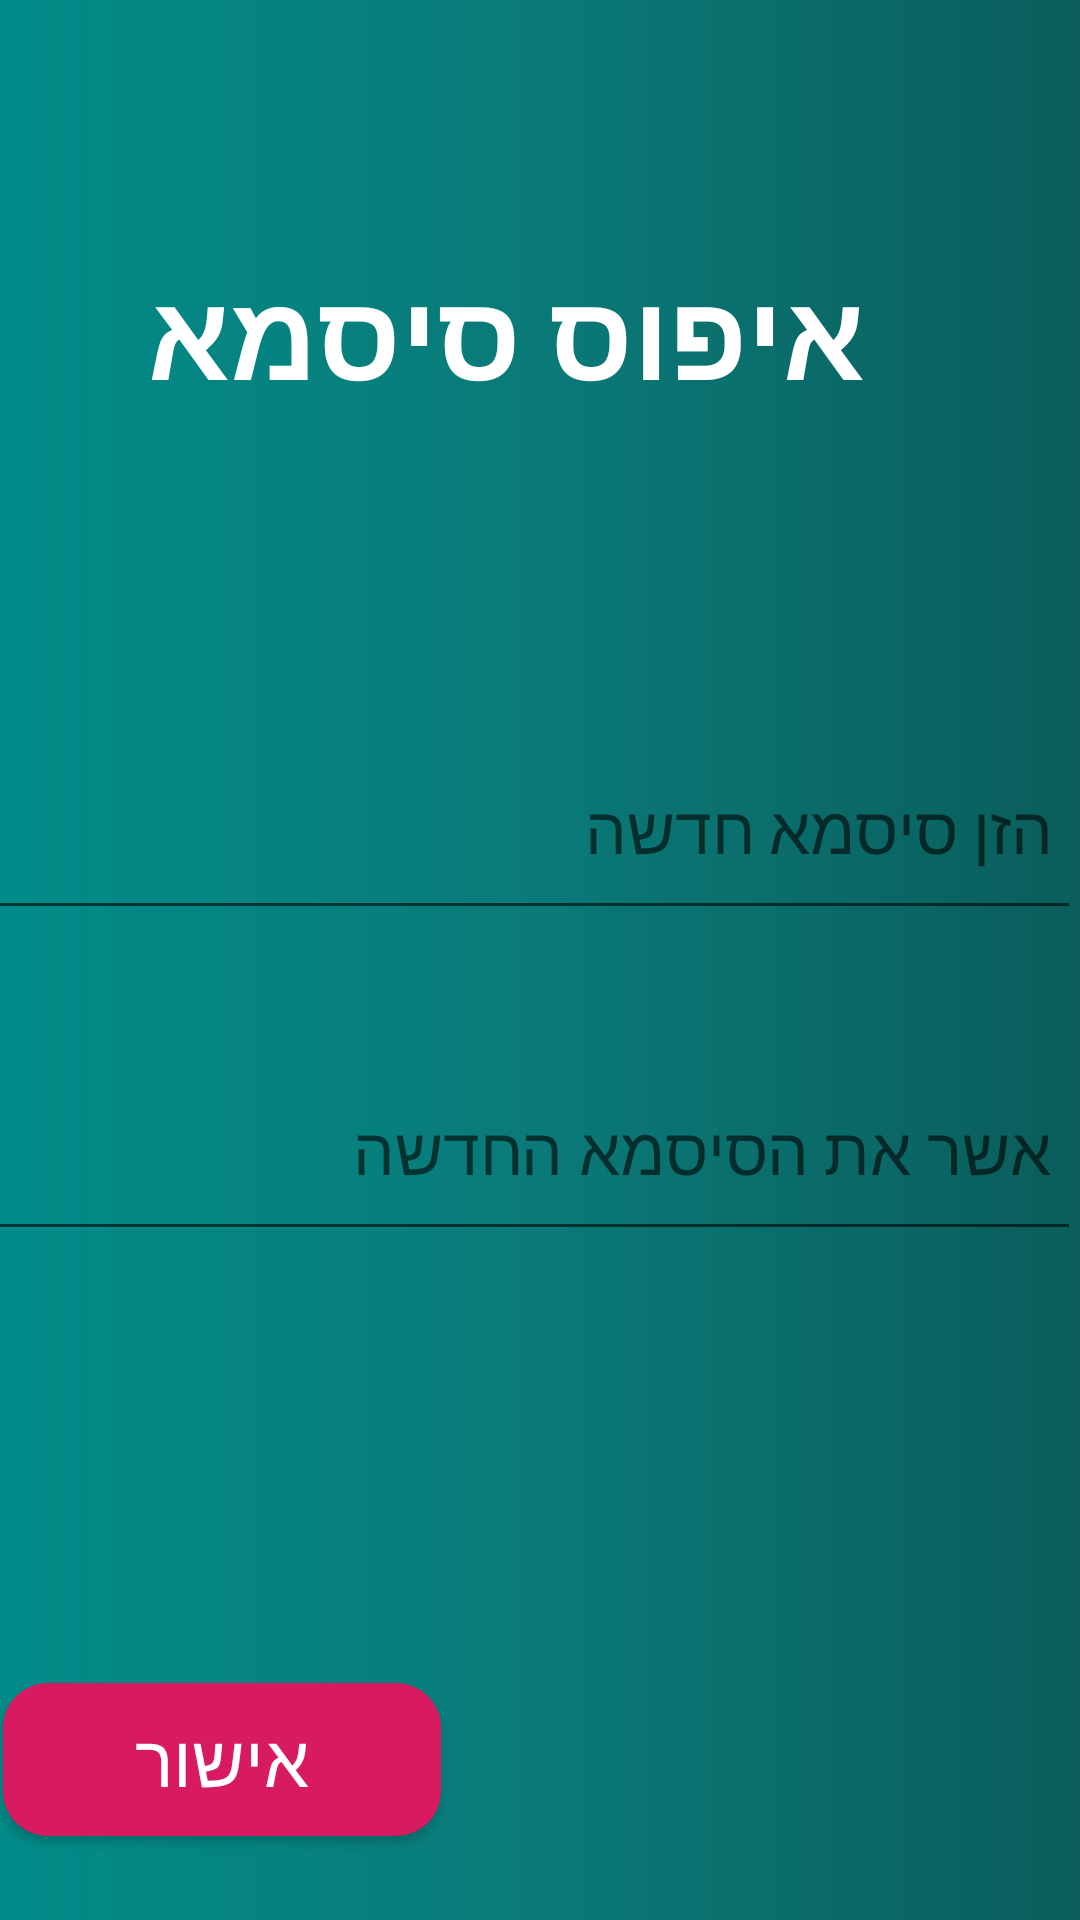

Write the Android layout XML for this screen, with the resource values it uses.
<!-- AndroidManifest.xml: application theme Theme.AppCompat.Light.NoActionBar -->
<!-- res/layout/activity_change_pass.xml -->
<?xml version="1.0" encoding="utf-8"?>
<androidx.constraintlayout.widget.ConstraintLayout xmlns:android="http://schemas.android.com/apk/res/android"
    xmlns:app="http://schemas.android.com/apk/res-auto"
    xmlns:tools="http://schemas.android.com/tools"
    android:layout_width="match_parent"
    android:layout_height="match_parent"
    android:background="@drawable/back_gradient"
    tools:context=".ChangePass">

    <androidx.appcompat.widget.Toolbar
        android:id="@+id/app_bar"
        android:layout_width="match_parent"
        android:layout_height="wrap_content"
        android:background="@drawable/back_gradient"
        app:layout_constraintEnd_toEndOf="parent"
        app:layout_constraintTop_toTopOf="parent"
        app:titleMarginStart="40dp"></androidx.appcompat.widget.Toolbar>

    <TextView
        android:id="@+id/New_pess_title"
        android:layout_width="309dp"
        android:layout_height="63dp"
        android:layout_marginTop="84dp"
        android:layout_marginEnd="72dp"
        android:layout_marginRight="72dp"
        android:text="@string/new_pess"
        android:textColorHighlight="#000F0101"
        android:textColorLink="#00180101"
        android:textSize="40sp"
        android:textStyle="bold"
        android:textColor="@color/colorInput"
        app:layout_constraintEnd_toEndOf="parent"
        app:layout_constraintTop_toTopOf="parent" />

    <EditText
        android:id="@+id/first_pass"
        android:layout_width="407dp"
        android:layout_height="59dp"
        android:layout_marginTop="104dp"
        android:autofillHints=""
        android:drawableEnd="@drawable/ic_lock_white_24dp"
        android:drawableRight="@drawable/ic_lock_white_24dp"
        android:gravity="end"
        android:hint="@string/first_new_pess"
        android:inputType="numberPassword"
        android:padding="10dp"
        android:textColor="@color/colorInput"
        android:textSize="22sp"
        app:layout_constraintEnd_toEndOf="parent"
        app:layout_constraintTop_toBottomOf="@+id/New_pess_title" />

    <EditText
        android:id="@+id/second_pass"
        android:layout_width="407dp"
        android:layout_height="59dp"
        android:layout_marginTop="48dp"
        android:drawableEnd="@drawable/ic_lock_white_24dp"
        android:drawableRight="@drawable/ic_lock_white_24dp"
        android:gravity="end"
        android:hint="@string/second_new_pess"
        android:inputType="numberPassword"
        android:padding="10dp"
        android:textColor="@color/colorInput"

        android:textSize="22sp"
        app:layout_constraintEnd_toEndOf="parent"
        app:layout_constraintTop_toBottomOf="@+id/first_pass" />

    <Button
        android:id="@+id/button"
        android:layout_width="146dp"
        android:layout_height="51dp"
        android:layout_marginEnd="212dp"
        android:layout_marginRight="212dp"
        android:layout_marginBottom="28dp"
        android:background="@drawable/login_button_back"
        android:text="@string/OK_button"
        android:textColor="@color/colorInput"
        android:textSize="24sp"
        app:layout_constraintBottom_toBottomOf="parent"
        app:layout_constraintEnd_toEndOf="parent"
        app:layout_constraintHorizontal_bias="0.566"
        app:layout_constraintStart_toStartOf="parent" />


</androidx.constraintlayout.widget.ConstraintLayout>
<!-- resources referenced by this layout -->
<resources>
  <color name="colorInput">#FFFFFF</color>
  <!-- drawable back_gradient (drawable) -->
  <?xml version="1.0" encoding="utf-8"?>
  <shape xmlns:android="http://schemas.android.com/apk/res/android"
      android:shape="rectangle">
      <gradient
          android:startColor="#018C89"
          android:centerColor="#0A7A78"
          android:endColor="#0A5D5B"
          android:angle="0"
          />
      <corners
          android:radius="0dp"
          />
  
  </shape>
  <!-- drawable login_button_back (drawable) -->
  <?xml version="1.0" encoding="utf-8"?>
  <shape xmlns:android="http://schemas.android.com/apk/res/android"
      android:shape="rectangle">
      <solid android:color="@color/colorAccent" />
  
      <corners
          android:radius="15dp"
          />
  
  </shape>
  <string name="OK_button">אישור</string>
  <string name="first_new_pess">הזן סיסמא חדשה</string>
  <string name="new_pess">איפוס סיסמא</string>
  <string name="second_new_pess">אשר את הסיסמא החדשה</string>
  <color name="colorAccent">#D81B60</color>
</resources>
